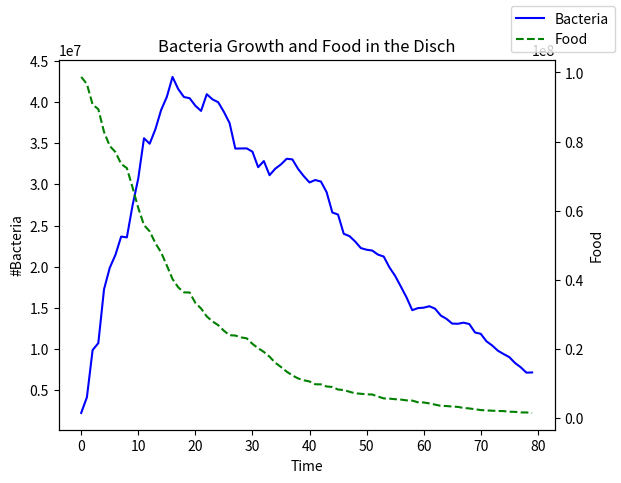

The script that saved this image:
#!/usr/bin/env python3

import numpy as np
import matplotlib.pyplot as plt


class Petri_Dish:
    def __init__(self, total_volume: float, bacteria_volume: float, n_bacteria: float, growth_rate: float, death_rate: float, initial_food: float):
        self.__current_food = initial_food
        self.__n_bacteria_current = n_bacteria
        self.__n_max = total_volume/bacteria_volume
        self.__growth_rate = growth_rate
        self.__death_rate = death_rate
    
    def advance(self, dt: float=1.0):
        dbacteria_growth = self.__growth_rate * self.__n_bacteria_current * (1 - self.__n_bacteria_current/self.__n_max)
        dbacteria_growth *= (self.__current_food/(self.__n_bacteria_current+1))
        dbacteria_growth *= (np.random.uniform(0, 1.0, 1))[0]
        dbacteria_death = self.__death_rate * self.__n_bacteria_current*np.random.uniform(0, 1.0, 1)[0]

        self.__current_food = max(self.__current_food - dt*dbacteria_growth, 0.0)
        self.__n_bacteria_current = max(self.__n_bacteria_current + dt* (dbacteria_growth - dbacteria_death), 0.0)
    
    def provide_food(self, food: float):
        if self.__current_food + food < 0.0:
            raise ValueError("Cannot provide negative food such that negative result occurs.")
        self.__curent_food += food
    
    def how_much_current_food(self):
        return self.__current_food
    
    def how_much_bacteria(self):
        return self.__n_bacteria_current
    
    def take_bacteria_sample(self, n_bacteria: float):
        if n_bacteria < 0:
            raise ValueError("Taking a bacteria sample has to be a positive value.")
        self.__n_bacteria_current -= n_bacteria

    def add_bacteria(self, n_bacteria):
        if n_bacteria < 0:
            raise ValueError("Providing bacteria to Dish has to be a positive value.")
        self.__n_bacteria_current -= n_bacteria


disch_volume = 1.0E8# The volume of the petri-dish in µm^3
bacteria_volume = 2.0E-6#The volume of the bacteria in µm^3
init_n_bacteria = 1E6# Initial bacteria in the Dish: no units
init_food = 1.0E8# Initial food in the dish: in
growth_rate = 0.1# How fast are cells reproducing (also how fast can they eat the food): in 1/s
death_rate = 1E-1# How much % of cells are dying iteratively: in 1/s

pd = Petri_Dish(disch_volume, bacteria_volume, init_n_bacteria, growth_rate, death_rate, init_food)

bacteria = []
food = []
for i in range(0,80):
    pd.advance()
    bac = pd.how_much_bacteria()
    fod = pd.how_much_current_food()
    bacteria.append(bac)
    food.append(fod)
    

fig, ax1 = plt.subplots()
ax2 = ax1.twinx()
ax1.plot(bacteria, color="blue", label="Bacteria")
ax1.set_ylabel("#Bacteria")
ax2.plot(food, color="green", linestyle="--", label="Food")
ax2.set_ylabel("Food")
ax1.set_title("Bacteria Growth and Food in the Disch")
ax1.set_xlabel("Time")
fig.legend()
plt.show()